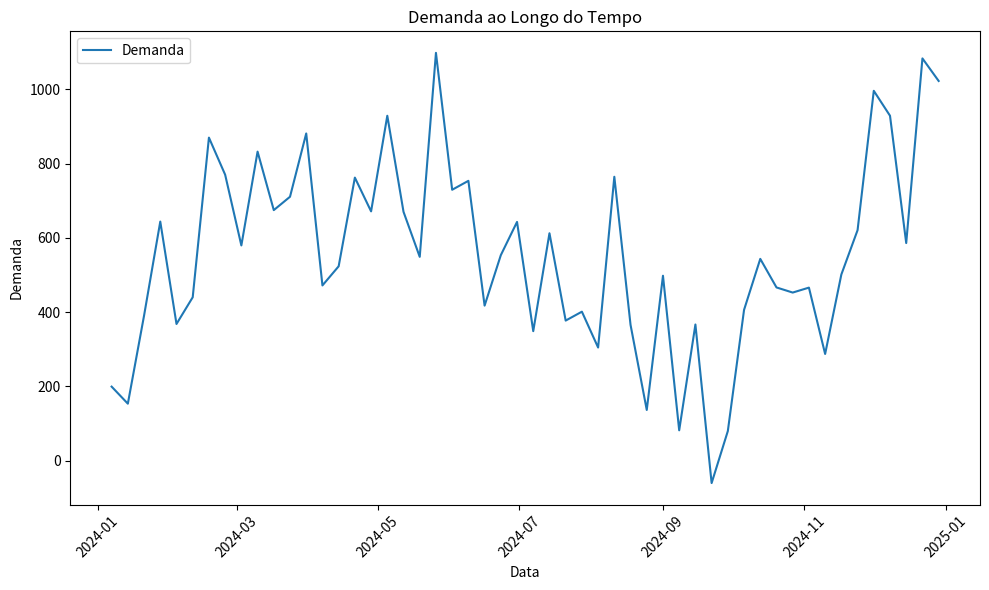
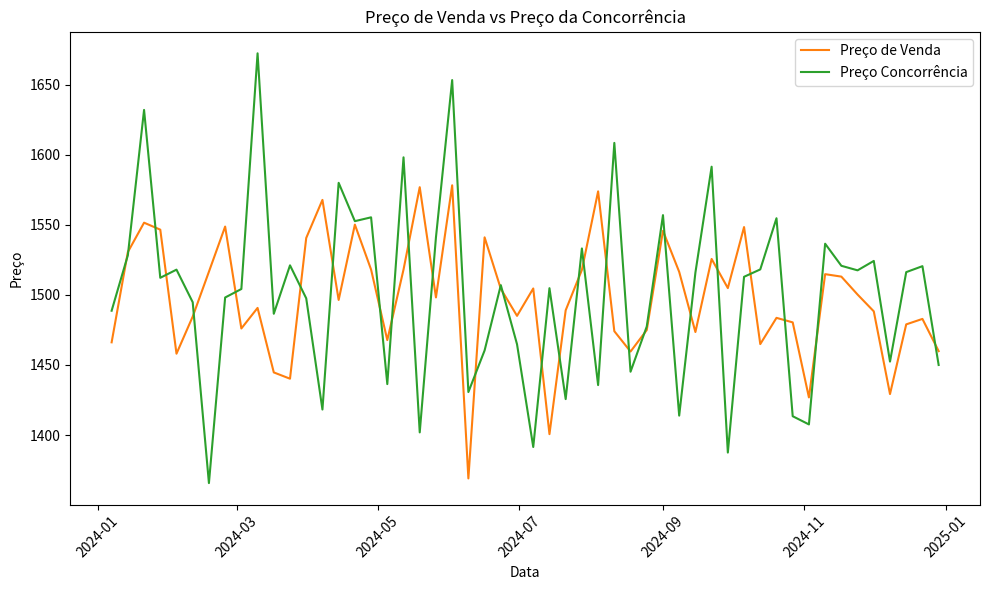
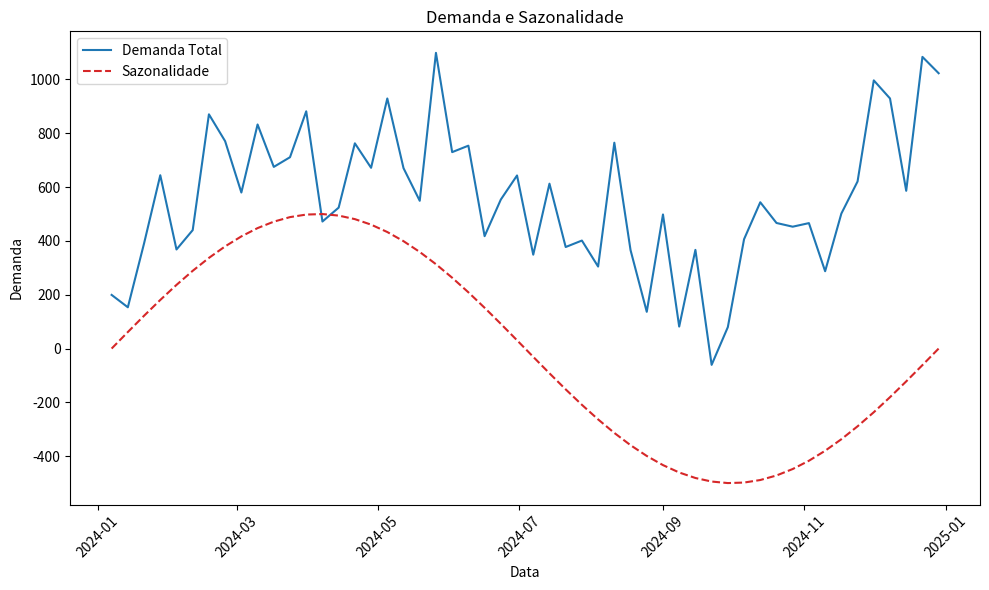
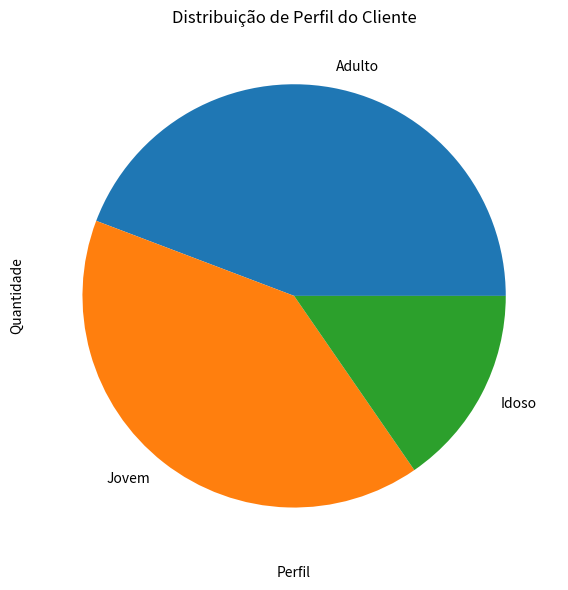
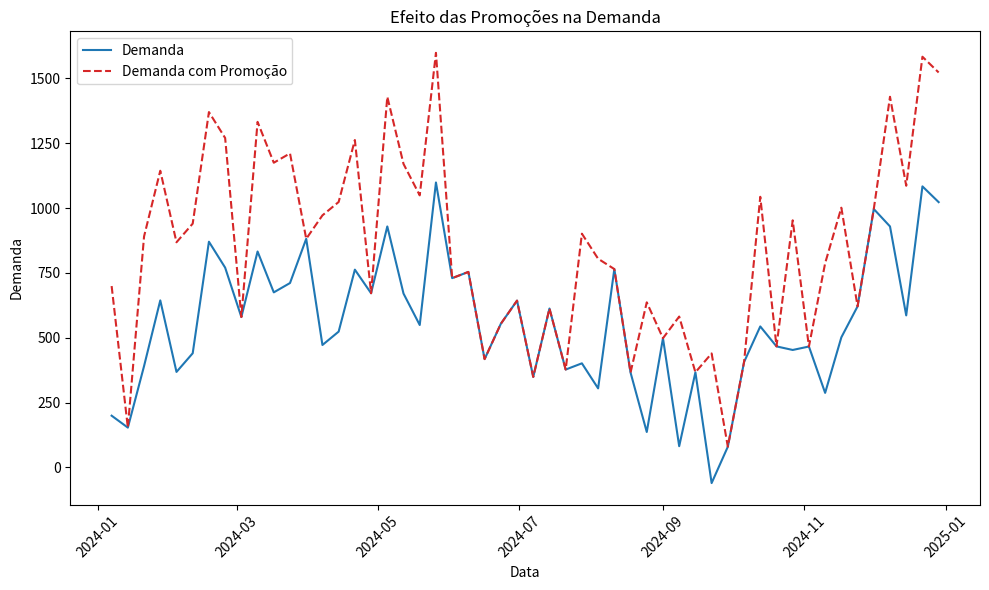

Recreate these plots in Python, in order.
import pandas as pd
import numpy as np
import matplotlib.pyplot as plt

# Gerar dados fictícios
np.random.seed(42)
months = pd.date_range('2024-01-01', '2024-12-31', freq='W')

# Demanda histórica (simulando uma tendência de crescimento com flutuação aleatória)
demanda = 100 + (np.linspace(0, 1000, len(months))) + np.random.normal(0, 200, len(months))

# Preço de venda (variando de forma aleatória em torno de um preço base)
preco_venda = 1500 + np.random.normal(0, 50, len(months))

# Preço de venda da concorrência (ligado ao preço de venda, mas com uma variação diferente)
preco_concorrencia = 1500 + np.random.normal(0, 70, len(months))

# Sazonalidade (acrescentando picos de demanda durante períodos específicos)
sazonalidade = np.sin(np.linspace(0, 2 * np.pi, len(months))) * 500
demanda += sazonalidade

# Perfil do cliente (simulando segmentos de clientes em diferentes proporções)
perfil_cliente = np.random.choice(['Jovem', 'Adulto', 'Idoso'], len(months), p=[0.4, 0.5, 0.1])

# Eventos e promoções (simulando eventos promocionais aleatórios durante o ano)
promocoes = np.zeros(len(months))
promocoes[np.random.choice(len(months), size=30, replace=False)] = 1  # 30 eventos promocionais durante o ano

# Criando DataFrame
df = pd.DataFrame({
    'Data': months,
    'Demanda': demanda,
    'Preco_Venda': preco_venda,
    'Preco_Concorrencia': preco_concorrencia,
    'Sazonalidade': sazonalidade,
    'Perfil_Cliente': perfil_cliente,
    'Promocao': promocoes
})

# Gerando gráficos

# 1. Demanda ao longo do tempo
plt.figure(figsize=(10, 6))
plt.plot(df['Data'], df['Demanda'], label='Demanda', color='tab:blue')
plt.title('Demanda ao Longo do Tempo')
plt.xlabel('Data')
plt.ylabel('Demanda')
plt.xticks(rotation=45)
plt.legend()
plt.tight_layout()

# 2. Preço de venda vs Preço da concorrência
plt.figure(figsize=(10, 6))
plt.plot(df['Data'], df['Preco_Venda'], label='Preço de Venda', color='tab:orange')
plt.plot(df['Data'], df['Preco_Concorrencia'], label='Preço Concorrência', color='tab:green')
plt.title('Preço de Venda vs Preço da Concorrência')
plt.xlabel('Data')
plt.ylabel('Preço')
plt.xticks(rotation=45)
plt.legend()
plt.tight_layout()

# 3. Demanda com Sazonalidade
plt.figure(figsize=(10, 6))
plt.plot(df['Data'], df['Demanda'], label='Demanda Total', color='tab:blue')
plt.plot(df['Data'], df['Sazonalidade'], label='Sazonalidade', color='tab:red', linestyle='--')
plt.title('Demanda e Sazonalidade')
plt.xlabel('Data')
plt.ylabel('Demanda')
plt.xticks(rotation=45)
plt.legend()
plt.tight_layout()

# 4. Distribuição de Perfil do Cliente
plt.figure(figsize=(8, 6))
df['Perfil_Cliente'].value_counts().plot(kind='pie', color=['tab:blue', 'tab:orange', 'tab:green'])
plt.title('Distribuição de Perfil do Cliente')
plt.xlabel('Perfil')
plt.ylabel('Quantidade')
plt.xticks(rotation=0)
plt.tight_layout()

# 5. Efeito das Promoções na Demanda
df['Demanda_Apos_Promocao'] = df['Demanda'] + df['Promocao'] * 500
plt.figure(figsize=(10, 6))
plt.plot(df['Data'], df['Demanda'], label='Demanda', color='tab:blue')
plt.plot(df['Data'], df['Demanda_Apos_Promocao'], label='Demanda com Promoção', color='tab:red', linestyle='--')
plt.title('Efeito das Promoções na Demanda')
plt.xlabel('Data')
plt.ylabel('Demanda')
plt.xticks(rotation=45)
plt.legend()
plt.tight_layout()

# Exibir gráficos
plt.show()
